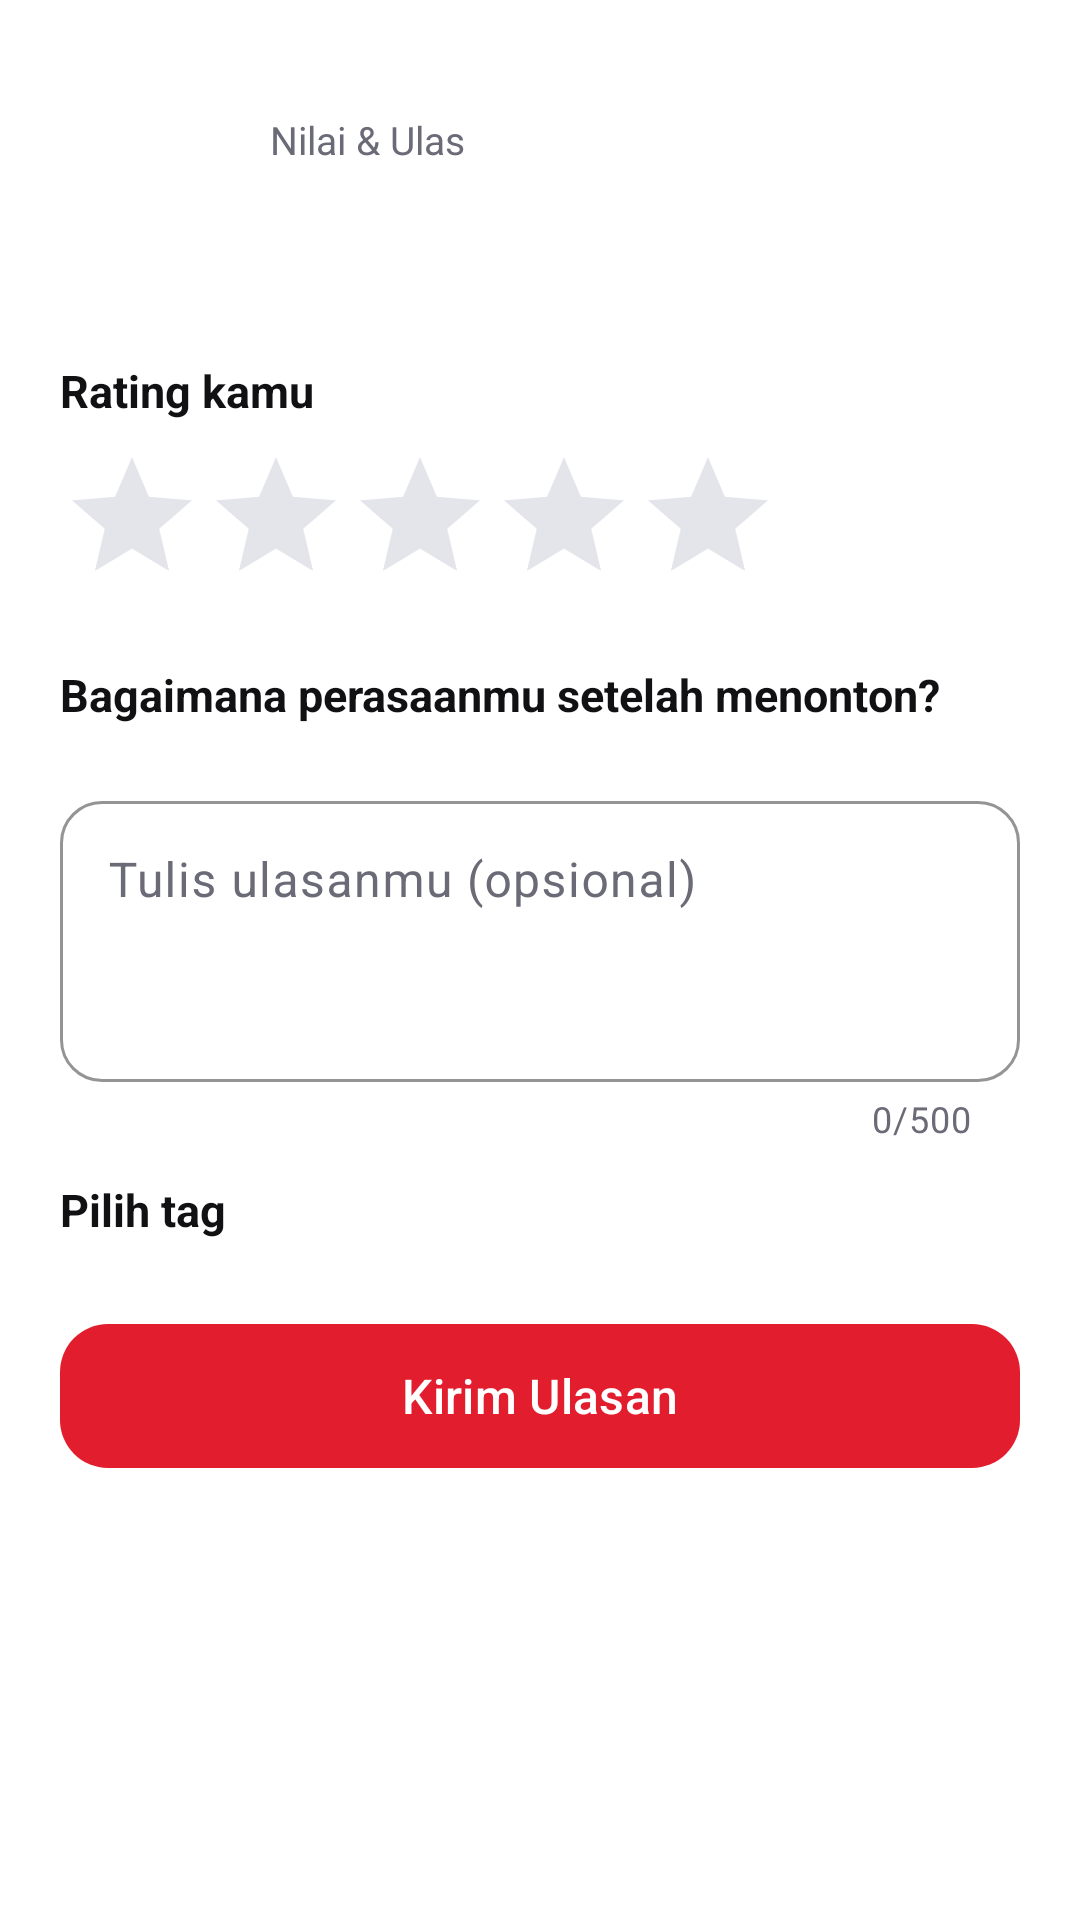

Write the Android layout XML for this screen, with the resource values it uses.
<!-- AndroidManifest.xml: application theme Theme.KatalogFilm -->
<!-- res/layout/sheet_review.xml -->
<?xml version="1.0" encoding="utf-8"?>
<ScrollView xmlns:android="http://schemas.android.com/apk/res/android" xmlns:app="http://schemas.android.com/apk/res-auto"
    android:layout_width="match_parent"
    android:layout_height="wrap_content"
    android:overScrollMode="never">

    <LinearLayout
        android:layout_width="match_parent"
        android:layout_height="wrap_content"
        android:orientation="vertical"
        android:padding="20dp">

        <LinearLayout
            android:layout_width="match_parent"
            android:layout_height="wrap_content"
            android:gravity="center_vertical"
            android:orientation="horizontal">

            <com.google.android.material.imageview.ShapeableImageView
                android:id="@+id/ivPoster"
                android:layout_width="56dp"
                android:layout_height="80dp"
                android:contentDescription="@null"
                android:scaleType="centerCrop"
                app:shapeAppearanceOverlay="@style/Round14" />

            <LinearLayout
                android:layout_width="0dp"
                android:layout_height="wrap_content"
                android:layout_marginStart="14dp"
                android:layout_weight="1"
                android:orientation="vertical">

                <TextView
                    android:layout_width="wrap_content"
                    android:layout_height="wrap_content"
                    android:text="@string/review_sheet_title"
                    android:textColor="@color/text_secondary"
                    android:textSize="13sp" />

                <TextView
                    android:id="@+id/tvMovie"
                    android:layout_width="match_parent"
                    android:layout_height="wrap_content"
                    android:ellipsize="end"
                    android:maxLines="2"
                    android:textColor="@color/text_primary"
                    android:textSize="20sp"
                    android:textStyle="bold" />
            </LinearLayout>
        </LinearLayout>

        <TextView
            android:layout_width="match_parent"
            android:layout_height="wrap_content"
            android:layout_marginTop="20dp"
            android:text="@string/review_rating_prompt"
            android:textColor="@color/text_primary"
            android:textSize="15sp"
            android:textStyle="bold" />

        <RatingBar
            android:id="@+id/ratingBar"
            android:layout_width="wrap_content"
            android:layout_height="wrap_content"
            android:layout_marginTop="8dp"
            android:numStars="5"
            android:progressBackgroundTint="@color/stroke"
            android:progressTint="@color/star"
            android:stepSize="0.5" />

        <TextView
            android:layout_width="match_parent"
            android:layout_height="wrap_content"
            android:layout_marginTop="16dp"
            android:text="@string/review_mood_prompt"
            android:textColor="@color/text_primary"
            android:textSize="15sp"
            android:textStyle="bold" />

        <com.google.android.material.chip.ChipGroup
            android:id="@+id/moodChips"
            android:layout_width="match_parent"
            android:layout_height="wrap_content"
            android:layout_marginTop="8dp"
            app:chipSpacingHorizontal="8dp"
            app:singleSelection="true" />

        <com.google.android.material.textfield.TextInputLayout
            style="@style/KFField"
            android:layout_width="match_parent"
            android:layout_height="wrap_content"
            android:layout_marginTop="12dp"
            android:hint="@string/review_hint"
            app:counterEnabled="true"
            app:counterMaxLength="500">

            <com.google.android.material.textfield.TextInputEditText
                android:id="@+id/etReview"
                android:layout_width="match_parent"
                android:layout_height="wrap_content"
                android:gravity="top"
                android:inputType="textMultiLine|textCapSentences"
                android:maxLength="500"
                android:minLines="3" />
        </com.google.android.material.textfield.TextInputLayout>

        <TextView
            android:layout_width="match_parent"
            android:layout_height="wrap_content"
            android:layout_marginTop="12dp"
            android:text="@string/review_tags_prompt"
            android:textColor="@color/text_primary"
            android:textSize="15sp"
            android:textStyle="bold" />

        <com.google.android.material.chip.ChipGroup
            android:id="@+id/tagChips"
            android:layout_width="match_parent"
            android:layout_height="wrap_content"
            android:layout_marginTop="8dp"
            app:chipSpacingHorizontal="8dp" />

        <com.google.android.material.button.MaterialButton
            android:id="@+id/btnSubmit"
            android:layout_width="match_parent"
            android:layout_height="56dp"
            android:layout_marginTop="16dp"
            android:text="@string/review_submit"
            android:textSize="16sp"
            app:cornerRadius="16dp" />
    </LinearLayout>
</ScrollView>
<!-- resources referenced by this layout -->
<resources>
  <color name="star">#FFB400</color>
  <color name="stroke">#E4E4EB</color>
  <color name="text_primary">#111114</color>
  <color name="text_secondary">#6B6B78</color>
  <string name="review_hint">Tulis ulasanmu (opsional)</string>
  <string name="review_mood_prompt">Bagaimana perasaanmu setelah menonton?</string>
  <string name="review_rating_prompt">Rating kamu</string>
  <string name="review_sheet_title">Nilai &amp; Ulas</string>
  <string name="review_submit">Kirim Ulasan</string>
  <string name="review_tags_prompt">Pilih tag</string>
  <style name="KFField" parent="Widget.Material3.TextInputLayout.OutlinedBox">
          <item name="boxCornerRadiusTopStart">14dp</item>
          <item name="boxCornerRadiusTopEnd">14dp</item>
          <item name="boxCornerRadiusBottomStart">14dp</item>
          <item name="boxCornerRadiusBottomEnd">14dp</item>
          <item name="boxStrokeColor">@color/brand</item>
      </style>
  <style name="Round14" parent="">
          <item name="cornerFamily">rounded</item>
          <item name="cornerSize">14dp</item>
      </style>
  <style name="Theme.KatalogFilm" parent="Theme.Material3.DayNight.NoActionBar">
          <item name="colorPrimary">@color/brand</item>
          <item name="colorOnPrimary">@color/white</item>
          <item name="colorPrimaryContainer">@color/brand_tint</item>
          <item name="colorOnPrimaryContainer">@color/brand</item>
          <item name="colorSecondaryContainer">@color/brand_tint</item>
          <item name="colorOnSecondaryContainer">@color/brand</item>
          <item name="android:colorBackground">@color/bg</item>
          <item name="colorSurface">@color/bg</item>
          <item name="colorOnSurface">@color/text_primary</item>
          <item name="colorOnSurfaceVariant">@color/text_secondary</item>
          <item name="colorSurfaceVariant">@color/surface</item>
          <item name="colorOutline">@color/stroke</item>
          <item name="android:textColorPrimary">@color/text_primary</item>
          <item name="android:textColorSecondary">@color/text_secondary</item>
      </style>
  <color name="brand">#E11D2E</color>
  <color name="white">#FFFFFF</color>
  <color name="brand_tint">#FDE8EA</color>
  <color name="bg">#FFFFFF</color>
  <color name="surface">#F5F5F8</color>
</resources>
